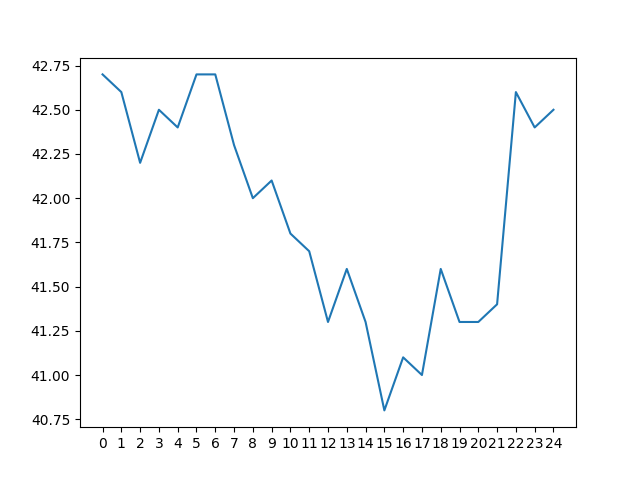

Values plotted in this chart, from the file beside it:
day 0, day 1, day 2, day 3, day 4, day 5, day 6, day 7, day 8, day 9, day 10, day 11, day 12, day 13, day 14, day 15, day 16, day 17, day 18, day 19, day 20, day 21, day 22, day 23
53.7, 54.7, 55.4, 56.6, 57.9, 59.3, 62.1, 66.6, 68.2, 67.8, 67.3, 65.7, 63.4, 60.3, 57.2, 53.5, 49.0, 43.8, 42.1, 42.4, 42.7, 43.2, 43.9, 44.5
52.5, 53.4, 54.4, 55.0, 56.4, 57.7, 58.7, 61.6, 66.3, 67.7, 67.3, 66.8, 64.9, 62.5, 59.6, 56.7, 53.1, 48.4, 43.3, 41.9, 42.2, 42.5, 42.9, 43.7
51.7, 52.4, 53.2, 54.0, 54.8, 55.9, 57.2, 58.2, 61.3, 65.8, 67.0, 66.8, 66.1, 64.1, 61.9, 59.2, 56.3, 52.7, 48.0, 43.0, 41.6, 42.0, 42.2, 42.7
51.0, 51.6, 52.2, 52.7, 53.4, 54.4, 55.4, 56.7, 58.1, 60.8, 64.8, 66.2, 66.3, 65.4, 63.4, 61.3, 59.1, 56.1, 52.3, 47.5, 42.5, 41.4, 41.5, 42.1
50.6, 50.8, 51.2, 51.8, 52.4, 53.2, 53.8, 54.9, 56.2, 57.7, 60.1, 64.0, 65.5, 65.7, 64.6, 62.9, 60.9, 58.9, 55.8, 52.1, 47.2, 42.3, 41.1, 41.5
49.8, 50.4, 50.5, 50.9, 51.6, 52.0, 52.7, 53.6, 54.7, 55.8, 57.1, 59.6, 62.9, 64.6, 65.0, 63.9, 62.5, 60.6, 58.6, 55.6, 51.8, 46.9, 42.1, 41.0
49.3, 49.6, 50.0, 50.2, 50.6, 51.1, 51.5, 52.3, 53.0, 54.4, 55.3, 56.4, 58.7, 62.1, 64.0, 64.4, 63.4, 62.3, 60.3, 58.2, 55.4, 51.5, 46.5, 41.5
51.5, 49.0, 49.3, 49.7, 50.0, 50.2, 50.6, 51.2, 52.0, 52.5, 53.8, 54.8, 55.6, 57.9, 61.7, 63.5, 63.9, 63.1, 61.9, 60.0, 58.1, 55.2, 51.3, 46.2
55.7, 51.2, 48.6, 48.9, 49.3, 49.5, 49.8, 50.1, 50.8, 51.5, 52.3, 53.2, 54.3, 55.0, 57.5, 60.9, 62.9, 63.4, 62.7, 61.7, 60.0, 58.0, 54.8, 51.0
59.4, 55.4, 50.8, 48.3, 48.6, 48.9, 49.0, 49.3, 49.9, 50.5, 51.1, 51.7, 52.5, 53.6, 54.6, 56.7, 60.6, 62.4, 63.0, 62.2, 61.7, 59.7, 57.5, 54.6
62.8, 59.1, 55.0, 50.4, 48.0, 48.1, 48.4, 48.8, 49.1, 49.5, 50.0, 50.6, 51.1, 52.0, 53.0, 54.3, 56.3, 60.1, 62.0, 62.4, 62.4, 61.4, 59.3, 57.1
65.6, 62.5, 58.7, 54.5, 49.9, 47.5, 47.7, 48.1, 48.3, 48.6, 49.0, 49.5, 49.8, 50.5, 51.4, 52.4, 53.9, 55.8, 59.6, 61.3, 62.4, 62.1, 61.0, 59.0
68.4, 65.6, 62.1, 58.3, 54.1, 49.4, 47.1, 47.4, 47.6, 47.9, 48.2, 48.3, 48.9, 49.3, 50.0, 50.7, 51.9, 53.8, 55.4, 59.3, 61.4, 62.3, 61.9, 60.7
70.1, 68.0, 65.2, 61.6, 58.1, 53.7, 48.8, 46.7, 46.9, 47.1, 47.4, 47.6, 47.9, 48.4, 48.9, 49.6, 50.3, 51.5, 53.2, 55.2, 59.2, 61.2, 61.5, 61.7
71.4, 69.8, 67.7, 64.7, 61.2, 57.7, 53.3, 48.6, 46.1, 46.4, 46.6, 46.8, 47.0, 47.3, 48.0, 48.3, 49.1, 49.9, 51.1, 52.8, 55.1, 58.6, 60.8, 61.2
72.0, 71.0, 69.4, 67.1, 64.2, 60.9, 57.3, 53.0, 48.2, 45.7, 46.0, 46.1, 46.0, 46.3, 46.8, 47.6, 48.1, 48.6, 49.6, 50.6, 52.4, 55.1, 58.2, 60.4
71.6, 71.7, 70.6, 68.8, 66.5, 63.8, 60.7, 57.2, 52.6, 47.6, 45.2, 45.3, 45.2, 45.5, 46.0, 46.3, 47.3, 47.8, 48.5, 49.3, 50.3, 52.1, 54.9, 58.0
69.9, 71.3, 71.2, 70.0, 68.3, 66.1, 63.2, 60.3, 56.8, 52.3, 47.1, 44.7, 44.6, 44.7, 45.1, 45.5, 45.9, 46.9, 47.4, 48.0, 49.1, 50.1, 52.0, 54.5
64.7, 69.6, 70.9, 70.7, 69.4, 67.8, 65.8, 63.0, 59.9, 56.4, 51.9, 46.4, 44.0, 44.0, 44.3, 44.7, 45.2, 45.7, 46.6, 46.8, 47.7, 48.8, 49.8, 51.7
60.9, 64.2, 69.0, 70.3, 69.9, 68.7, 67.5, 65.6, 62.8, 59.4, 56.0, 51.5, 45.8, 43.3, 43.7, 43.9, 44.2, 44.9, 45.3, 45.9, 46.6, 47.6, 48.6, 49.8
59.1, 60.7, 63.7, 68.3, 69.3, 69.2, 68.4, 67.3, 65.2, 62.3, 58.8, 55.4, 50.8, 45.4, 43.0, 43.2, 43.6, 44.1, 44.7, 45.1, 45.7, 46.3, 47.4, 48.4
57.2, 58.6, 60.3, 63.0, 67.6, 68.9, 68.6, 68.2, 66.9, 64.7, 61.8, 58.3, 54.5, 49.9, 45.0, 42.8, 43.0, 43.2, 43.8, 44.2, 44.9, 45.5, 46.2, 47.1
55.6, 56.9, 58.2, 59.8, 62.6, 67.1, 68.7, 68.1, 67.9, 66.5, 64.2, 61.0, 57.7, 53.9, 49.5, 44.4, 42.6, 42.6, 42.9, 43.4, 44.1, 44.7, 45.3, 45.9
54.7, 55.4, 56.6, 57.9, 59.3, 62.1, 66.6, 68.2, 67.8, 67.3, 65.7, 63.4, 60.3, 57.2, 53.5, 49.0, 43.8, 42.1, 42.4, 42.7, 43.2, 43.9, 44.5, 44.9
53.4, 54.4, 55.0, 56.4, 57.7, 58.7, 61.6, 66.3, 67.7, 67.3, 66.8, 64.9, 62.5, 59.6, 56.7, 53.1, 48.4, 43.3, 41.9, 42.2, 42.5, 42.9, 43.7, 44.0
